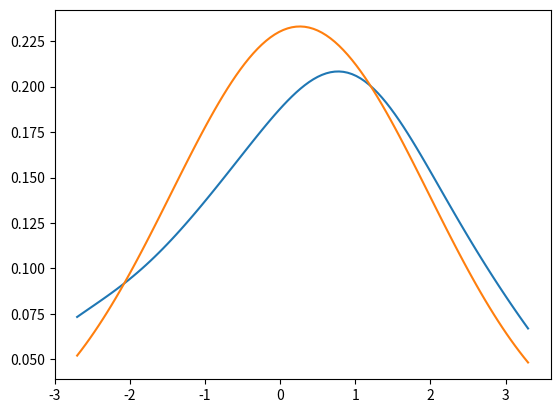

Write Python code to recreate this figure. (Note: this script raises an exception after producing the figure.)
#-*- coding: utf-8 -*-
import numpy as np
import scipy.stats as st
import matplotlib.pyplot as plt
from scipy.stats import gaussian_kde
from scipy.stats import logistic,uniform,norm,pearsonr
from numpy import sqrt,pi,e
fig, ax = plt.subplots(1, 1)

def descriptive1d(x):
    _x = x  # Для возможности предобработки данных (например, исключения нечисловых значений) 
    result = []
    result.append(np.mean(_x))
    result.append((np.min(_x), np.max(_x)))
    result.append(np.std(_x))
    result.append(result[-1]/result[0])
    result.append((np.percentile(_x, 25), np.percentile(_x, 50), np.percentile(_x, 75)))
    result.append(st.mode(_x)) 
    result.append(st.skew(_x))  # асимметрия 
    result.append(st.kurtosis(_x))  # эксцесс
    _range = np.linspace(0.9 * np.min(_x), 1.1 * np.max(_x), 100)
    result.append(st.gaussian_kde(_x)(_range))  # оценка плотности распределения
   
    return tuple(result)
data =  [1, -1, 1, 1, -3, 2, 0, 2, -2, -1, 0, 1, 1, 3, -3, 0, 1, -1, 3] 
 
#print(descriptive1d(data))
_range = np.linspace(0.9 * np.min(data), 1.1 * np.max(data), 106)
plt.plot(_range, st.gaussian_kde(data)(_range))
plt.plot(_range, norm.pdf(_range, np.mean(data), np.std(data)))
#plt.plot(density(data, bw=0.5)) 
plt.style.use('seaborn-white')
plt.hist(data, bins=7,  range  = (-3,4), normed=True, alpha=0.5,
histtype='stepfilled', color='steelblue',
edgecolor='none')
plt.show()

